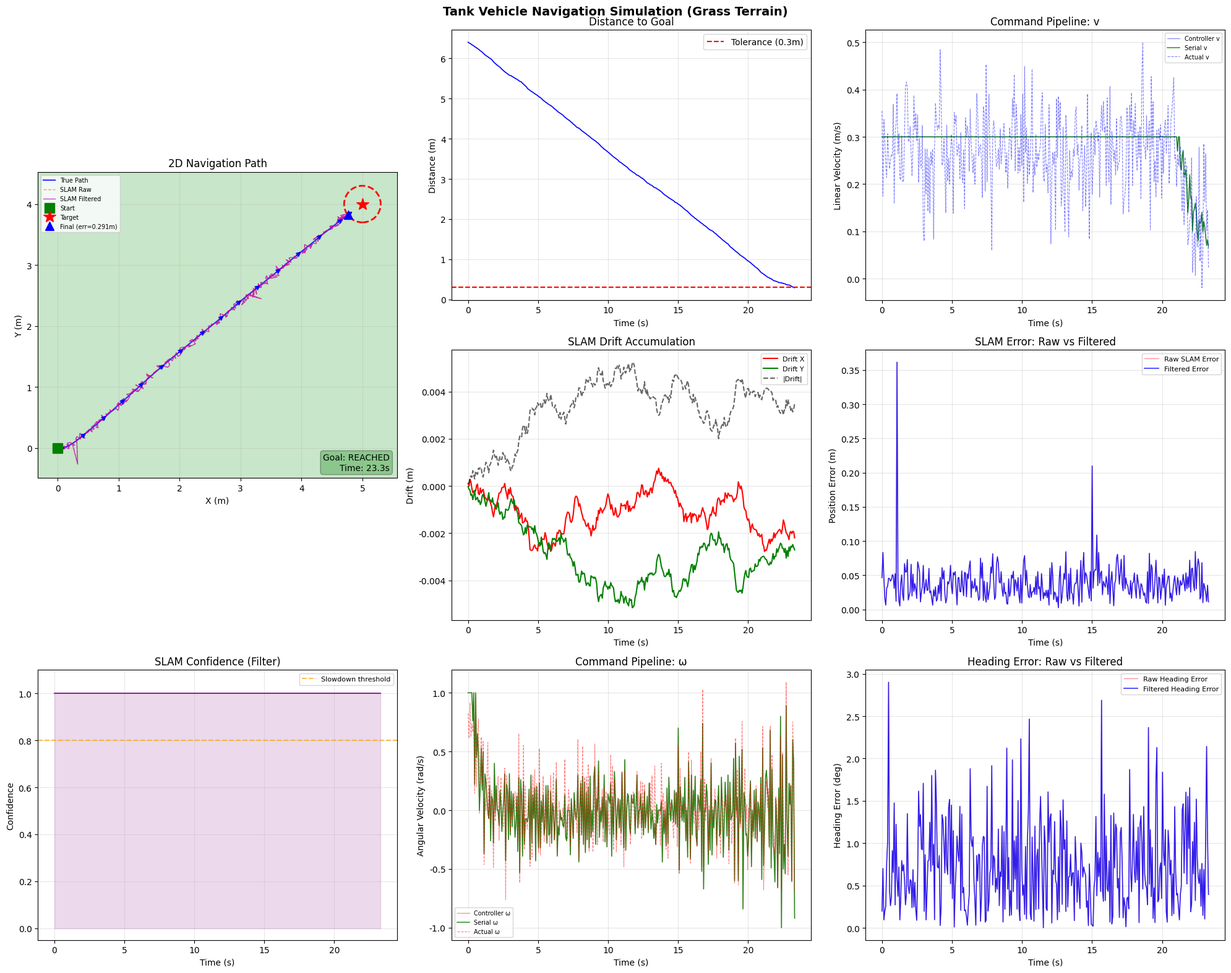

Python code for this plot: (Note: this script raises an exception after producing the figure.)
"""
Tank-style Vehicle 2D Navigation Simulation
- Tank-style rover simulation that drives to a target point (x, y) on grass terrain
- Includes SLAM position estimation error modeling + disturbance modeling
- Goal: reach the target within a specified error tolerance
"""

import numpy as np
import matplotlib
import matplotlib.pyplot as plt
import matplotlib.patches as patches
from matplotlib.patches import FancyArrowPatch
from dataclasses import dataclass, field
from typing import Tuple, List
import time

# macOS Korean font configuration
matplotlib.rcParams['font.family'] = 'AppleGothic'
matplotlib.rcParams['axes.unicode_minus'] = False


# ──────────────────────────────────────────────
# Configuration
# ──────────────────────────────────────────────
@dataclass
class SimConfig:
    # Simulation
    dt: float = 0.067           # Time step (s) - 15Hz (based on Pi5 + D435i SLAM)
    max_time: float = 60.0      # Maximum simulation time (s)

    # Rover physical parameters
    wheel_base: float = 0.3     # Distance between left/right wheels (m)
    max_speed: float = 0.3      # Maximum linear velocity (m/s)
    max_omega: float = 1.0      # Maximum angular velocity (rad/s)

    # Target point
    target_x: float = 5.0
    target_y: float = 4.0
    goal_tolerance: float = 0.3  # Goal-reached decision radius (m)

    # Start position
    start_x: float = 0.0
    start_y: float = 0.0
    start_theta: float = 0.0    # rad

    # Disturbance (grass terrain)
    disturbance_v_std: float = 0.08      # Linear-velocity disturbance standard deviation (m/s)
    disturbance_omega_std: float = 0.15  # Angular-velocity disturbance standard deviation (rad/s)
    slip_factor_mean: float = 0.90       # Grass slip (mean 90% transmission)
    slip_factor_std: float = 0.05        # Slip variation

    # SLAM error model
    slam_noise_xy_std: float = 0.03      # Position-measurement Gaussian noise (m) - SLAM is lower than VIO due to map optimization
    slam_noise_theta_std: float = 0.015  # Heading-measurement noise (rad)
    slam_drift_rate: float = 0.003       # Drift accumulation rate (m/s) - slower than VIO due to map-based correction
    slam_drift_theta_rate: float = 0.001 # Heading drift rate (rad/s)

    # SLAM relocalization failure
    slam_reloc_failure_prob: float = 0.01      # Relocalization failure probability (e.g. insufficient feature points)
    slam_reloc_failure_noise: float = 0.3      # Position error magnitude on failure (m)

    # SLAM confidence filter
    slam_jump_threshold: float = 0.5   # Jump larger than this in one step is an outlier (m)
    slam_jump_theta_threshold: float = 0.3  # Heading jump threshold (rad, ~17°)
    slam_lowconf_speed_scale: float = 0.3   # Speed scale when confidence is low
    slam_reject_holdoff: int = 3       # Number of frames to ignore after outlier detection

    # Serial communication (Pi → OpenRB)
    serial_rate_hz: float = 15.0      # Command transmission rate (Hz)
    cmd_v_deadzone: float = 0.02      # Linear velocity below this is treated as 0 (m/s)
    cmd_omega_deadzone: float = 0.05  # Angular velocity below this is treated as 0 (rad/s)
    cmd_v_resolution: float = 0.01    # Linear-velocity quantization unit (m/s)
    cmd_omega_resolution: float = 0.01  # Angular-velocity quantization unit (rad/s)

    # Controller gains
    kp_linear: float = 0.8       # Distance proportional gain
    kp_angular: float = 2.5      # Angle proportional gain
    ki_angular: float = 0.1      # Angle integral gain
    kd_angular: float = 0.3      # Angle derivative gain
    slowdown_radius: float = 1.0 # Deceleration onset radius (m)


# ──────────────────────────────────────────────
# Vehicle Model (Tank / Differential Drive)
# ──────────────────────────────────────────────
class TankVehicle:
    """Tank-style (differential drive) rover model"""

    def __init__(self, x: float, y: float, theta: float, wheel_base: float):
        self.x = x
        self.y = y
        self.theta = theta
        self.L = wheel_base

    def update(self, v_cmd: float, omega_cmd: float, dt: float,
               disturbance: 'DisturbanceModel') -> Tuple[float, float]:
        """
        Receive control commands (v, omega) and update the actual position.
        Reflects the actual motion with disturbance applied.
        """
        v_actual, omega_actual = disturbance.apply(v_cmd, omega_cmd)

        self.x += v_actual * np.cos(self.theta) * dt
        self.y += v_actual * np.sin(self.theta) * dt
        self.theta += omega_actual * dt
        self.theta = self._wrap_angle(self.theta)

        return v_actual, omega_actual

    @staticmethod
    def _wrap_angle(angle: float) -> float:
        return (angle + np.pi) % (2 * np.pi) - np.pi

    @property
    def state(self) -> Tuple[float, float, float]:
        return self.x, self.y, self.theta


# ──────────────────────────────────────────────
# Disturbance Model (grass terrain disturbance)
# ──────────────────────────────────────────────
class DisturbanceModel:
    """
    Disturbance modeling on grass terrain:
    - Wheel slip (loss of traction on grass)
    - Gaussian noise (irregular terrain)
    - Directional disturbance (grass, pebbles, etc.)
    """

    def __init__(self, cfg: SimConfig):
        self.cfg = cfg

    def apply(self, v_cmd: float, omega_cmd: float) -> Tuple[float, float]:
        c = self.cfg

        # Slip: wheels slip on grass, reducing actual speed relative to command
        slip = np.random.normal(c.slip_factor_mean, c.slip_factor_std)
        slip = np.clip(slip, 0.7, 1.0)

        # Linear-velocity disturbance
        v_noise = np.random.normal(0, c.disturbance_v_std)
        v_actual = v_cmd * slip + v_noise

        # Angular-velocity disturbance (directional disturbance from left/right wheel slip difference)
        omega_noise = np.random.normal(0, c.disturbance_omega_std)
        omega_actual = omega_cmd * slip + omega_noise

        return v_actual, omega_actual


# ──────────────────────────────────────────────
# SLAM Error Model (SLAM positioning error)
# ──────────────────────────────────────────────
class SLAMModel:
    """
    SLAM position estimation error model:
    - Gaussian measurement noise (lower than VIO due to map optimization)
    - Drift accumulating over time (accumulates slowly due to map-based correction)
    - Large position error occurs on relocalization failure
    """

    def __init__(self, cfg: SimConfig):
        self.cfg = cfg
        self.drift_x = 0.0
        self.drift_y = 0.0
        self.drift_theta = 0.0
        self.time_elapsed = 0.0

    def estimate(self, true_x: float, true_y: float, true_theta: float,
                 dt: float) -> Tuple[float, float, float]:
        c = self.cfg
        self.time_elapsed += dt
        # Drift accumulation (random walk)
        self.drift_x += np.random.normal(0, c.slam_drift_rate * dt)
        self.drift_y += np.random.normal(0, c.slam_drift_rate * dt)
        self.drift_theta += np.random.normal(0, c.slam_drift_theta_rate * dt)

        # Measurement noise
        noise_x = np.random.normal(0, c.slam_noise_xy_std)
        noise_y = np.random.normal(0, c.slam_noise_xy_std)
        noise_theta = np.random.normal(0, c.slam_noise_theta_std)

        # Relocalization failure: large position error from insufficient feature points, etc.
        if np.random.random() < c.slam_reloc_failure_prob:
            noise_x += np.random.normal(0, c.slam_reloc_failure_noise)
            noise_y += np.random.normal(0, c.slam_reloc_failure_noise)

        est_x = true_x + self.drift_x + noise_x
        est_y = true_y + self.drift_y + noise_y
        est_theta = true_theta + self.drift_theta + noise_theta

        return est_x, est_y, est_theta

    @property
    def current_drift(self) -> Tuple[float, float, float]:
        return self.drift_x, self.drift_y, self.drift_theta


# ──────────────────────────────────────────────
# SLAM Confidence Filter (outlier rejection + confidence evaluation)
# ──────────────────────────────────────────────
class SLAMFilter:
    """
    Filter out outliers in SLAM estimates and evaluate confidence.
    - Unrealistically large position jump in one step → reject (keep previous value)
    - Confidence drops on consecutive rejects → deceleration signal to the controller
    - On a real rover, this filter sits between the SLAM raw output and the controller
    """

    MAX_CONSECUTIVE_REJECTS = 10  # Force acceptance after this many consecutive rejects (reset)

    def __init__(self, cfg: SimConfig):
        self.cfg = cfg
        self.prev_est = None          # Previous filter output (x, y, theta)
        self.reject_count = 0         # Consecutive reject count
        self.holdoff_remaining = 0    # Remaining holdoff frames after reject
        self.confidence = 1.0         # 0.0 ~ 1.0 confidence
        self.total_rejects = 0        # Cumulative reject count (for logging)

    def update(self, raw_x: float, raw_y: float, raw_theta: float,
               dt: float) -> Tuple[float, float, float, float]:
        """
        Filter the SLAM raw estimate.
        Returns: (filtered_x, filtered_y, filtered_theta, confidence)
        """
        c = self.cfg

        if self.prev_est is None:
            self.prev_est = (raw_x, raw_y, raw_theta)
            self.confidence = 1.0
            return raw_x, raw_y, raw_theta, self.confidence

        px, py, pt = self.prev_est

        # Too many consecutive rejects → force acceptance (rover has moved, diverging from the frozen position)
        if self.reject_count >= self.MAX_CONSECUTIVE_REJECTS:
            self.prev_est = (raw_x, raw_y, raw_theta)
            self.reject_count = 0
            self.holdoff_remaining = 0
            self.confidence = 0.3  # Restart with low confidence
            return raw_x, raw_y, raw_theta, self.confidence

        # Compute position jump magnitude
        jump_xy = np.sqrt((raw_x - px)**2 + (raw_y - py)**2)
        jump_theta = abs(((raw_theta - pt) + np.pi) % (2 * np.pi) - np.pi)

        # Physically possible maximum movement: max_speed * dt * safety margin
        max_possible_jump = c.max_speed * dt * 3.0

        is_outlier = (jump_xy > max(c.slam_jump_threshold, max_possible_jump) or
                      jump_theta > c.slam_jump_theta_threshold)

        if is_outlier or self.holdoff_remaining > 0:
            # Outlier → keep previous value
            if is_outlier:
                self.reject_count += 1
                self.total_rejects += 1
                self.holdoff_remaining = c.slam_reject_holdoff
            self.holdoff_remaining = max(0, self.holdoff_remaining - 1)

            # Reduce confidence
            self.confidence = max(0.1, self.confidence - 0.2)

            # Keep previous value (dead-reckoning-like behavior)
            return px, py, pt, self.confidence
        else:
            # Normal → accept value, recover confidence
            self.reject_count = 0
            self.confidence = min(1.0, self.confidence + 0.05)
            self.prev_est = (raw_x, raw_y, raw_theta)
            return raw_x, raw_y, raw_theta, self.confidence


# ──────────────────────────────────────────────
# Serial Command Protocol (Pi → OpenRB simulation)
# ──────────────────────────────────────────────
class SerialCommandSim:
    """
    Pi5 → OpenRB serial communication simulation.
    Protocol to reference for the real implementation:
      Packet: [0xFF][0xFE][v_high][v_low][omega_high][omega_low][checksum]
      - v, omega: signed int16, units mm/s, mrad/s
      - checksum: XOR of payload bytes

    In the simulation:
    - Transmission rate limit (serial_rate_hz)
    - Dead-zone handling (prevents motor chatter)
    - Quantization (reflects integer conversion in real serial)
    - Rate limiting (smooths abrupt command changes)
    """

    def __init__(self, cfg: SimConfig):
        self.cfg = cfg
        self.send_interval = 1.0 / cfg.serial_rate_hz
        self.time_since_send = 0.0
        self.last_sent_v = 0.0
        self.last_sent_omega = 0.0
        self.packet_count = 0

    def process(self, v_cmd: float, omega_cmd: float,
                dt: float) -> Tuple[float, float, bool]:
        """
        Convert controller output for serial transmission.
        Returns: (processed_v, processed_omega, was_sent_this_step)
        """
        c = self.cfg
        self.time_since_send += dt

        if self.time_since_send < self.send_interval:
            # Not yet transmission time → keep previous command
            return self.last_sent_v, self.last_sent_omega, False

        # Transmission time reached
        self.time_since_send = 0.0

        # Dead-zone handling
        if abs(v_cmd) < c.cmd_v_deadzone:
            v_cmd = 0.0
        if abs(omega_cmd) < c.cmd_omega_deadzone:
            omega_cmd = 0.0

        # Quantization (serial int16 conversion simulation)
        v_cmd = round(v_cmd / c.cmd_v_resolution) * c.cmd_v_resolution
        omega_cmd = round(omega_cmd / c.cmd_omega_resolution) * c.cmd_omega_resolution

        self.last_sent_v = v_cmd
        self.last_sent_omega = omega_cmd
        self.packet_count += 1

        return v_cmd, omega_cmd, True

    def build_packet(self, v: float, omega: float) -> bytes:
        """
        Build the byte packet to send to the real OpenRB (for reference).
        Real rover code calls serial.write() in this format.
        """
        v_int = int(np.clip(v * 1000, -32768, 32767))     # mm/s
        omega_int = int(np.clip(omega * 1000, -32768, 32767))  # mrad/s

        v_high = (v_int >> 8) & 0xFF
        v_low = v_int & 0xFF
        omega_high = (omega_int >> 8) & 0xFF
        omega_low = omega_int & 0xFF
        checksum = v_high ^ v_low ^ omega_high ^ omega_low

        return bytes([0xFF, 0xFE, v_high, v_low, omega_high, omega_low, checksum])


# ──────────────────────────────────────────────
# Navigation Controller (PID based)
# ──────────────────────────────────────────────
class NavigationController:
    """
    Controller that drives to the target point based on the SLAM-estimated position.
    - Distance-proportional linear-velocity control
    - PID angular-velocity control
    """

    def __init__(self, cfg: SimConfig):
        self.cfg = cfg
        self.prev_angle_error = 0.0
        self.integral_angle_error = 0.0

    def compute(self, est_x: float, est_y: float, est_theta: float,
                target_x: float, target_y: float,
                slam_confidence: float = 1.0) -> Tuple[float, float]:
        c = self.cfg

        dx = target_x - est_x
        dy = target_y - est_y
        distance = np.sqrt(dx**2 + dy**2)
        desired_heading = np.arctan2(dy, dx)

        # Heading error
        angle_error = desired_heading - est_theta
        angle_error = (angle_error + np.pi) % (2 * np.pi) - np.pi

        # PID angular velocity
        self.integral_angle_error += angle_error * c.dt
        self.integral_angle_error = np.clip(self.integral_angle_error, -2.0, 2.0)
        derivative = (angle_error - self.prev_angle_error) / c.dt
        self.prev_angle_error = angle_error

        omega = (c.kp_angular * angle_error +
                 c.ki_angular * self.integral_angle_error +
                 c.kd_angular * derivative)
        omega = np.clip(omega, -c.max_omega, c.max_omega)

        # Linear velocity: distance-proportional + deceleration + decelerate on large heading error
        speed_factor = min(1.0, distance / c.slowdown_radius)
        heading_factor = max(0.2, 1.0 - abs(angle_error) / np.pi)
        v = c.kp_linear * distance * speed_factor * heading_factor
        v = np.clip(v, 0, c.max_speed)

        # SLAM-confidence-based deceleration: reduce speed when confidence is low
        if slam_confidence < 0.8:
            conf_scale = c.slam_lowconf_speed_scale + (1.0 - c.slam_lowconf_speed_scale) * (slam_confidence / 0.8)
            v *= conf_scale
            omega *= conf_scale

        return v, omega


# ──────────────────────────────────────────────
# Simulation Runner
# ──────────────────────────────────────────────
@dataclass
class SimLog:
    time: List[float] = field(default_factory=list)
    true_x: List[float] = field(default_factory=list)
    true_y: List[float] = field(default_factory=list)
    true_theta: List[float] = field(default_factory=list)
    est_x: List[float] = field(default_factory=list)
    est_y: List[float] = field(default_factory=list)
    est_theta: List[float] = field(default_factory=list)
    filtered_x: List[float] = field(default_factory=list)
    filtered_y: List[float] = field(default_factory=list)
    filtered_theta: List[float] = field(default_factory=list)
    slam_confidence: List[float] = field(default_factory=list)
    cmd_v: List[float] = field(default_factory=list)
    cmd_omega: List[float] = field(default_factory=list)
    serial_v: List[float] = field(default_factory=list)
    serial_omega: List[float] = field(default_factory=list)
    actual_v: List[float] = field(default_factory=list)
    actual_omega: List[float] = field(default_factory=list)
    distance_to_goal: List[float] = field(default_factory=list)
    slam_drift_x: List[float] = field(default_factory=list)
    slam_drift_y: List[float] = field(default_factory=list)


def run_simulation(cfg: SimConfig, seed: int = None) -> Tuple[SimLog, bool]:
    if seed is not None:
        np.random.seed(seed)

    vehicle = TankVehicle(cfg.start_x, cfg.start_y, cfg.start_theta, cfg.wheel_base)
    disturbance = DisturbanceModel(cfg)
    slam =SLAMModel(cfg)
    slam_filter = SLAMFilter(cfg)
    serial_cmd = SerialCommandSim(cfg)
    controller = NavigationController(cfg)
    log = SimLog()

    t = 0.0
    reached = False

    while t < cfg.max_time:
        true_x, true_y, true_theta = vehicle.state

        # SLAM position estimation (raw)
        est_x, est_y, est_theta = slam.estimate(true_x, true_y, true_theta, cfg.dt)

        # SLAM confidence filter (outlier rejection)
        filt_x, filt_y, filt_theta, confidence = slam_filter.update(
            est_x, est_y, est_theta, cfg.dt)

        # Compute control command (filtered position + confidence-based deceleration)
        v_cmd, omega_cmd = controller.compute(filt_x, filt_y, filt_theta,
                                               cfg.target_x, cfg.target_y,
                                               slam_confidence=confidence)

        # Serial protocol simulation (dead zone + quantization + rate limiting)
        v_serial, omega_serial, was_sent = serial_cmd.process(
            v_cmd, omega_cmd, cfg.dt)

        # Vehicle update (based on the command actually sent over serial + disturbance applied)
        v_actual, omega_actual = vehicle.update(
            v_serial, omega_serial, cfg.dt, disturbance)

        # Actual distance to the target
        dist = np.sqrt((true_x - cfg.target_x)**2 + (true_y - cfg.target_y)**2)

        # Log recording
        log.time.append(t)
        log.true_x.append(true_x)
        log.true_y.append(true_y)
        log.true_theta.append(true_theta)
        log.est_x.append(est_x)
        log.est_y.append(est_y)
        log.est_theta.append(est_theta)
        log.filtered_x.append(filt_x)
        log.filtered_y.append(filt_y)
        log.filtered_theta.append(filt_theta)
        log.slam_confidence.append(confidence)
        log.cmd_v.append(v_cmd)
        log.cmd_omega.append(omega_cmd)
        log.serial_v.append(v_serial)
        log.serial_omega.append(omega_serial)
        log.actual_v.append(v_actual)
        log.actual_omega.append(omega_actual)
        log.distance_to_goal.append(dist)
        log.slam_drift_x.append(slam.drift_x)
        log.slam_drift_y.append(slam.drift_y)

        # Goal-reached decision (based on actual position)
        if dist < cfg.goal_tolerance:
            reached = True
            break

        t += cfg.dt

    print(f"[SLAM Filter] Total outlier rejects: {slam_filter.total_rejects}")
    print(f"[Serial] Packets sent: {serial_cmd.packet_count}")

    return log, reached


# ──────────────────────────────────────────────
# Visualization
# ──────────────────────────────────────────────
def plot_results(log: SimLog, cfg: SimConfig, reached: bool):
    fig = plt.figure(figsize=(20, 16))
    fig.suptitle('Tank Vehicle Navigation Simulation (Grass Terrain)',
                 fontsize=14, fontweight='bold')

    # ── 1) 2D path ──
    ax1 = fig.add_subplot(3, 3, (1, 4))
    ax1.set_facecolor('#c8e6c9')

    ax1.plot(log.true_x, log.true_y, 'b-', linewidth=1.5, label='True Path', alpha=0.8)
    ax1.plot(log.est_x, log.est_y, 'r--', linewidth=1.0, label='SLAM Raw', alpha=0.4)
    ax1.plot(log.filtered_x, log.filtered_y, 'm-', linewidth=1.0,
             label='SLAM Filtered', alpha=0.7)

    ax1.plot(cfg.start_x, cfg.start_y, 'gs', markersize=12, label='Start', zorder=5)

    goal_circle = plt.Circle((cfg.target_x, cfg.target_y), cfg.goal_tolerance,
                              color='red', fill=False, linewidth=2, linestyle='--')
    ax1.add_patch(goal_circle)
    ax1.plot(cfg.target_x, cfg.target_y, 'r*', markersize=15, label='Target', zorder=5)

    ax1.plot(log.true_x[-1], log.true_y[-1], 'b^', markersize=10,
             label=f'Final (err={log.distance_to_goal[-1]:.3f}m)', zorder=5)

    step = max(1, len(log.time) // 15)
    for i in range(0, len(log.time), step):
        dx = 0.15 * np.cos(log.true_theta[i])
        dy = 0.15 * np.sin(log.true_theta[i])
        ax1.annotate('', xy=(log.true_x[i] + dx, log.true_y[i] + dy),
                     xytext=(log.true_x[i], log.true_y[i]),
                     arrowprops=dict(arrowstyle='->', color='blue', lw=1.5))

    ax1.set_xlabel('X (m)')
    ax1.set_ylabel('Y (m)')
    ax1.set_title('2D Navigation Path')
    ax1.legend(loc='upper left', fontsize=7)
    ax1.set_aspect('equal')
    ax1.grid(True, alpha=0.3)

    status = "REACHED" if reached else "NOT REACHED"
    status_color = 'green' if reached else 'red'
    ax1.text(0.98, 0.02, f'Goal: {status}\nTime: {log.time[-1]:.1f}s',
             transform=ax1.transAxes, fontsize=10, verticalalignment='bottom',
             horizontalalignment='right',
             bbox=dict(boxstyle='round', facecolor=status_color, alpha=0.3))

    # ── 2) Distance to goal ──
    ax2 = fig.add_subplot(3, 3, 2)
    ax2.plot(log.time, log.distance_to_goal, 'b-', linewidth=1.2)
    ax2.axhline(y=cfg.goal_tolerance, color='r', linestyle='--',
                label=f'Tolerance ({cfg.goal_tolerance}m)')
    ax2.set_xlabel('Time (s)')
    ax2.set_ylabel('Distance (m)')
    ax2.set_title('Distance to Goal')
    ax2.legend()
    ax2.grid(True, alpha=0.3)

    # ── 3) Controller → serial → actual (v) ──
    ax3 = fig.add_subplot(3, 3, 3)
    ax3.plot(log.time, log.cmd_v, 'b-', label='Controller v', alpha=0.5, linewidth=0.8)
    ax3.plot(log.time, log.serial_v, 'g-', label='Serial v', alpha=0.8, linewidth=1.2)
    ax3.plot(log.time, log.actual_v, 'b--', label='Actual v', alpha=0.5, linewidth=0.8)
    ax3.set_xlabel('Time (s)')
    ax3.set_ylabel('Linear Velocity (m/s)')
    ax3.set_title('Command Pipeline: v')
    ax3.legend(fontsize=7)
    ax3.grid(True, alpha=0.3)

    # ── 4) SLAM drift ──
    ax4 = fig.add_subplot(3, 3, 5)
    ax4.plot(log.time, log.slam_drift_x, 'r-', label='Drift X')
    ax4.plot(log.time, log.slam_drift_y, 'g-', label='Drift Y')
    drift_mag = [np.sqrt(dx**2 + dy**2) for dx, dy in
                 zip(log.slam_drift_x, log.slam_drift_y)]
    ax4.plot(log.time, drift_mag, 'k--', label='|Drift|', alpha=0.6)
    ax4.set_xlabel('Time (s)')
    ax4.set_ylabel('Drift (m)')
    ax4.set_title('SLAM Drift Accumulation')
    ax4.legend(fontsize=8)
    ax4.grid(True, alpha=0.3)

    # ── 5) Position estimation error (raw vs filtered) ──
    ax5 = fig.add_subplot(3, 3, 6)
    raw_pos_error = [np.sqrt((tx - ex)**2 + (ty - ey)**2)
                     for tx, ex, ty, ey in
                     zip(log.true_x, log.est_x, log.true_y, log.est_y)]
    filt_pos_error = [np.sqrt((tx - fx)**2 + (ty - fy)**2)
                      for tx, fx, ty, fy in
                      zip(log.true_x, log.filtered_x, log.true_y, log.filtered_y)]

    ax5.plot(log.time, raw_pos_error, 'r-', label='Raw SLAM Error', alpha=0.5, linewidth=0.8)
    ax5.plot(log.time, filt_pos_error, 'b-', label='Filtered Error', alpha=0.8, linewidth=1.2)
    ax5.set_xlabel('Time (s)')
    ax5.set_ylabel('Position Error (m)')
    ax5.set_title('SLAM Error: Raw vs Filtered')
    ax5.legend(fontsize=8)
    ax5.grid(True, alpha=0.3)

    # ── 6) SLAM Confidence ──
    ax6 = fig.add_subplot(3, 3, 7)
    ax6.plot(log.time, log.slam_confidence, 'purple', linewidth=1.2)
    ax6.axhline(y=0.8, color='orange', linestyle='--', label='Slowdown threshold', alpha=0.7)
    ax6.fill_between(log.time, 0, log.slam_confidence, alpha=0.15, color='purple')
    ax6.set_xlabel('Time (s)')
    ax6.set_ylabel('Confidence')
    ax6.set_title('SLAM Confidence (Filter)')
    ax6.set_ylim(-0.05, 1.1)
    ax6.legend(fontsize=8)
    ax6.grid(True, alpha=0.3)

    # ── 7) Controller → serial → actual (omega) ──
    ax7 = fig.add_subplot(3, 3, 8)
    ax7.plot(log.time, log.cmd_omega, 'r-', label='Controller ω', alpha=0.5, linewidth=0.8)
    ax7.plot(log.time, log.serial_omega, 'g-', label='Serial ω', alpha=0.8, linewidth=1.2)
    ax7.plot(log.time, log.actual_omega, 'r--', label='Actual ω', alpha=0.5, linewidth=0.8)
    ax7.set_xlabel('Time (s)')
    ax7.set_ylabel('Angular Velocity (rad/s)')
    ax7.set_title('Command Pipeline: ω')
    ax7.legend(fontsize=7)
    ax7.grid(True, alpha=0.3)

    # ── 8) Heading error ──
    ax8 = fig.add_subplot(3, 3, 9)
    heading_error = [abs(((tt - et + np.pi) % (2 * np.pi)) - np.pi)
                     for tt, et in zip(log.true_theta, log.est_theta)]
    filt_heading_error = [abs(((tt - ft + np.pi) % (2 * np.pi)) - np.pi)
                          for tt, ft in zip(log.true_theta, log.filtered_theta)]
    ax8.plot(log.time, np.degrees(heading_error), 'r-',
             label='Raw Heading Error', alpha=0.5, linewidth=0.8)
    ax8.plot(log.time, np.degrees(filt_heading_error), 'b-',
             label='Filtered Heading Error', alpha=0.8, linewidth=1.2)
    ax8.set_xlabel('Time (s)')
    ax8.set_ylabel('Heading Error (deg)')
    ax8.set_title('Heading Error: Raw vs Filtered')
    ax8.legend(fontsize=8)
    ax8.grid(True, alpha=0.3)

    plt.tight_layout()
    plt.savefig('/Users/baeg-yujin/Desktop/project/Capstone Design/Driving/simulation_result.png',
                dpi=150, bbox_inches='tight')
    plt.show()


# ──────────────────────────────────────────────
# Monte Carlo Analysis (multiple simulation runs)
# ──────────────────────────────────────────────
def monte_carlo(cfg: SimConfig, n_runs: int = 50):
    """Run the simulation multiple times to analyze success rate and final error distribution"""
    final_errors = []
    success_count = 0
    arrival_times = []

    print(f"\n{'='*50}")
    print(f"Monte Carlo Simulation ({n_runs} runs)")
    print(f"{'='*50}")

    for i in range(n_runs):
        log, reached = run_simulation(cfg, seed=i * 42 + 7)
        final_err = log.distance_to_goal[-1]
        final_errors.append(final_err)
        if reached:
            success_count += 1
            arrival_times.append(log.time[-1])

    final_errors = np.array(final_errors)
    success_rate = success_count / n_runs * 100

    print(f"Success Rate:      {success_rate:.1f}% ({success_count}/{n_runs})")
    print(f"Final Error Mean:  {final_errors.mean():.4f} m")
    print(f"Final Error Std:   {final_errors.std():.4f} m")
    print(f"Final Error Max:   {final_errors.max():.4f} m")
    if arrival_times:
        print(f"Avg Arrival Time:  {np.mean(arrival_times):.2f} s")
    print(f"{'='*50}\n")

    # Result visualization
    fig, axes = plt.subplots(1, 2, figsize=(12, 5))
    fig.suptitle(f'Monte Carlo Analysis ({n_runs} runs)', fontweight='bold')

    axes[0].hist(final_errors, bins=20, color='steelblue', edgecolor='black', alpha=0.7)
    axes[0].axvline(x=cfg.goal_tolerance, color='r', linestyle='--',
                    label=f'Tolerance ({cfg.goal_tolerance}m)')
    axes[0].set_xlabel('Final Distance to Goal (m)')
    axes[0].set_ylabel('Count')
    axes[0].set_title(f'Final Error Distribution (Success: {success_rate:.0f}%)')
    axes[0].legend()

    if arrival_times:
        axes[1].hist(arrival_times, bins=20, color='forestgreen',
                     edgecolor='black', alpha=0.7)
        axes[1].set_xlabel('Arrival Time (s)')
        axes[1].set_ylabel('Count')
        axes[1].set_title('Arrival Time Distribution')
    else:
        axes[1].text(0.5, 0.5, 'No successful runs', ha='center', va='center',
                     fontsize=14, transform=axes[1].transAxes)

    plt.tight_layout()
    plt.savefig('/Users/baeg-yujin/Desktop/project/Capstone Design/Driving/monte_carlo_result.png',
                dpi=150, bbox_inches='tight')
    plt.show()


# ──────────────────────────────────────────────
# Real-time Animation
# ──────────────────────────────────────────────
def run_animation(cfg: SimConfig, seed: int = 42):
    """
    Interactive animation simulation.
    1) Setup screen: left-click to set start position, right-click to set target position
    2) Press the ▶ Play button to start the simulation
    """
    from matplotlib.widgets import Button

    # ── Step 1: interactive setup screen ──
    fig, ax = plt.subplots(1, 1, figsize=(10, 8))
    plt.subplots_adjust(bottom=0.15)

    state = {
        'start': None,
        'target': None,
        'running': False,
        'start_marker': None,
        'target_marker': None,
        'target_circle': None,
    }

    def draw_setup():
        ax.clear()
        ax.set_facecolor('#c8e6c9')
        ax.set_xlim(-2, 10)
        ax.set_ylim(-2, 10)
        ax.set_aspect('equal')
        ax.set_xlabel('X (m)')
        ax.set_ylabel('Y (m)')
        ax.grid(True, alpha=0.3)

        title_parts = ['[Setup] Left-click: Start | Right-click: Target']
        if state['start'] is not None:
            sx, sy = state['start']
            ax.plot(sx, sy, 'gs', markersize=14, zorder=5, label=f'Start ({sx:.1f}, {sy:.1f})')
            title_parts.append(f'Start=({sx:.1f}, {sy:.1f})')
        if state['target'] is not None:
            tx, ty = state['target']
            ax.plot(tx, ty, 'r*', markersize=18, zorder=5, label=f'Target ({tx:.1f}, {ty:.1f})')
            goal_circle = plt.Circle((tx, ty), cfg.goal_tolerance,
                                      color='red', fill=False, linewidth=2, linestyle='--')
            ax.add_patch(goal_circle)
            title_parts.append(f'Target=({tx:.1f}, {ty:.1f})')

        ax.set_title(' | '.join(title_parts))
        if state['start'] is not None or state['target'] is not None:
            ax.legend(loc='upper left', fontsize=9)
        fig.canvas.draw_idle()

    def on_click(event):
        if state['running']:
            return
        if event.inaxes != ax:
            return

        if event.button == 1:  # Left-click: Start
            state['start'] = (event.xdata, event.ydata)
        elif event.button == 3:  # Right-click: Target
            state['target'] = (event.xdata, event.ydata)

        draw_setup()

    def on_play(event):
        if state['start'] is None or state['target'] is None:
            ax.set_title('[Error] Please set both Start and Target positions!',
                         color='red', fontweight='bold')
            fig.canvas.draw_idle()
            return
        state['running'] = True

    cid = fig.canvas.mpl_connect('button_press_event', on_click)

    ax_btn = plt.axes([0.4, 0.03, 0.2, 0.06])
    btn_play = Button(ax_btn, '▶ Play', color='#4CAF50', hovercolor='#66BB6A')
    btn_play.label.set_fontsize(14)
    btn_play.label.set_fontweight('bold')
    btn_play.on_clicked(on_play)

    draw_setup()

    # Wait until the Play button is pressed
    while not state['running']:
        plt.pause(0.1)
        if not plt.fignum_exists(fig.number):
            return  # Exit if the window is closed

    fig.canvas.mpl_disconnect(cid)

    # ── Step 2: run the simulation ──
    sx, sy = state['start']
    tx, ty = state['target']
    cfg.start_x, cfg.start_y = sx, sy
    cfg.target_x, cfg.target_y = tx, ty

    np.random.seed(seed)
    vehicle = TankVehicle(cfg.start_x, cfg.start_y, cfg.start_theta, cfg.wheel_base)
    disturbance = DisturbanceModel(cfg)
    slam =SLAMModel(cfg)
    slam_filter = SLAMFilter(cfg)
    serial_cmd = SerialCommandSim(cfg)
    controller = NavigationController(cfg)

    # Hide the Play button
    ax_btn.set_visible(False)

    true_path_x, true_path_y = [], []
    est_path_x, est_path_y = [], []

    t = 0.0
    while t < cfg.max_time:
        if not plt.fignum_exists(fig.number):
            return  # Exit if the window is closed

        true_x, true_y, true_theta = vehicle.state
        est_x, est_y, est_theta = slam.estimate(true_x, true_y, true_theta, cfg.dt)
        filt_x, filt_y, filt_theta, confidence = slam_filter.update(
            est_x, est_y, est_theta, cfg.dt)
        v_cmd, omega_cmd = controller.compute(filt_x, filt_y, filt_theta,
                                               cfg.target_x, cfg.target_y,
                                               slam_confidence=confidence)
        v_serial, omega_serial, _ = serial_cmd.process(v_cmd, omega_cmd, cfg.dt)
        vehicle.update(v_serial, omega_serial, cfg.dt, disturbance)

        true_path_x.append(true_x)
        true_path_y.append(true_y)
        est_path_x.append(est_x)
        est_path_y.append(est_y)

        dist = np.sqrt((true_x - cfg.target_x)**2 + (true_y - cfg.target_y)**2)

        # Refresh the screen every 5 frames
        if int(t / cfg.dt) % 5 == 0:
            ax.clear()
            ax.set_facecolor('#c8e6c9')

            ax.plot(true_path_x, true_path_y, 'b-', linewidth=1.5, label='True')
            ax.plot(est_path_x, est_path_y, 'r--', linewidth=1.0, label='SLAM Est.', alpha=0.6)

            # Draw the rover
            rover_size = 0.15
            corners = np.array([[-rover_size, -rover_size/2],
                                [rover_size, -rover_size/2],
                                [rover_size, rover_size/2],
                                [-rover_size, rover_size/2]])
            R = np.array([[np.cos(true_theta), -np.sin(true_theta)],
                          [np.sin(true_theta), np.cos(true_theta)]])
            rotated = corners @ R.T + np.array([true_x, true_y])
            rover_patch = plt.Polygon(rotated, closed=True, facecolor='navy',
                                       edgecolor='black', alpha=0.8, zorder=10)
            ax.add_patch(rover_patch)

            # Direction arrow
            arrow_len = 0.25
            ax.annotate('', xy=(true_x + arrow_len * np.cos(true_theta),
                                true_y + arrow_len * np.sin(true_theta)),
                        xytext=(true_x, true_y),
                        arrowprops=dict(arrowstyle='->', color='yellow', lw=2),
                        zorder=11)

            # Target
            goal_circle = plt.Circle((cfg.target_x, cfg.target_y), cfg.goal_tolerance,
                                      color='red', fill=False, linewidth=2, linestyle='--')
            ax.add_patch(goal_circle)
            ax.plot(cfg.target_x, cfg.target_y, 'r*', markersize=15, zorder=5)
            ax.plot(cfg.start_x, cfg.start_y, 'gs', markersize=10, zorder=5)

            ax.set_xlabel('X (m)')
            ax.set_ylabel('Y (m)')
            ax.set_title(f't={t:.1f}s | dist={dist:.3f}m | v={v_serial:.2f} | ω={omega_serial:.2f} | conf={confidence:.2f}')
            ax.set_aspect('equal')
            ax.legend(loc='upper left')
            ax.grid(True, alpha=0.3)

            margin = 1.0
            all_x = true_path_x + [cfg.target_x, cfg.start_x]
            all_y = true_path_y + [cfg.target_y, cfg.start_y]
            ax.set_xlim(min(all_x) - margin, max(all_x) + margin)
            ax.set_ylim(min(all_y) - margin, max(all_y) + margin)

            fig.canvas.draw()
            fig.canvas.flush_events()
            plt.pause(0.001)

        if dist < cfg.goal_tolerance:
            print(f"Goal reached at t={t:.2f}s, error={dist:.4f}m")
            break

        t += cfg.dt

    plt.show()


# ──────────────────────────────────────────────
# Main
# ──────────────────────────────────────────────
if __name__ == '__main__':
    import argparse

    parser = argparse.ArgumentParser(description='Tank Vehicle Navigation Simulator')
    parser.add_argument('--mode', choices=['single', 'animate', 'monte_carlo'],
                        default='single', help='Simulation mode')
    parser.add_argument('--target_x', type=float, default=5.0)
    parser.add_argument('--target_y', type=float, default=4.0)
    parser.add_argument('--tolerance', type=float, default=0.3)
    parser.add_argument('--max_time', type=float, default=60.0)
    parser.add_argument('--runs', type=int, default=50, help='Monte Carlo runs')
    parser.add_argument('--seed', type=int, default=42)
    parser.add_argument('--slip', type=float, default=0.90,
                        help='Mean slip factor (0-1, lower = more slip)')
    parser.add_argument('--slam_noise', type=float, default=0.03,
                        help='SLAM position noise std (m)')
    parser.add_argument('--slam_drift', type=float, default=0.003,
                        help='SLAM drift rate (m/s)')
    args = parser.parse_args()

    cfg = SimConfig(
        target_x=args.target_x,
        target_y=args.target_y,
        goal_tolerance=args.tolerance,
        max_time=args.max_time,
        slip_factor_mean=args.slip,
        slam_noise_xy_std=args.slam_noise,
        slam_drift_rate=args.slam_drift,
    )

    print(f"Target: ({cfg.target_x}, {cfg.target_y})")
    print(f"Tolerance: {cfg.goal_tolerance}m")
    print(f"Slip: {cfg.slip_factor_mean:.0%} | SLAM noise: {cfg.slam_noise_xy_std}m "
          f"| SLAM drift: {cfg.slam_drift_rate}m/s")

    if args.mode == 'single':
        log, reached = run_simulation(cfg, seed=args.seed)
        print(f"\nResult: {'REACHED' if reached else 'NOT REACHED'}")
        print(f"Final error: {log.distance_to_goal[-1]:.4f}m")
        print(f"Time: {log.time[-1]:.2f}s")
        plot_results(log, cfg, reached)

    elif args.mode == 'animate':
        run_animation(cfg, seed=args.seed)

    elif args.mode == 'monte_carlo':
        monte_carlo(cfg, n_runs=args.runs)
